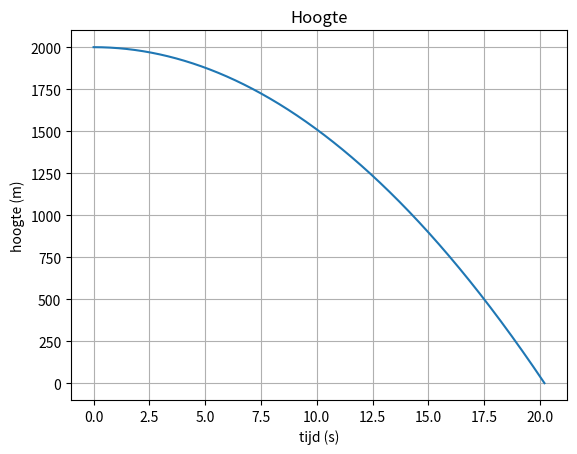
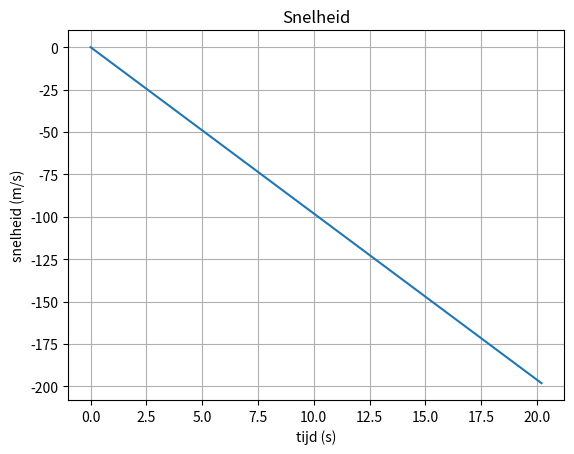

Python code for these plots, in order:
g = 9.81        # Valversnelling 
m = 12          # massa

h_start = 2000  # Starthoogte
v_start = 0     # Beginsnelheid

t_start = 0     # Begintijd (t 0)
t_eind = 40     # Eindtijd (t eind)
dt = 0.01       # Stapgroote voor de tijd in seconden. (0.01 is 10 miliseconden)
k = 0           

import matplotlib.pyplot as plt
import numpy as np
%matplotlib inline

t_list = []
h_list = []
v_list = []

t = t_start
h = h_start
v = v_start

h_list.append([t_start, h_start])
v_list.append([t_start, v_start])

while t < t_eind and h > 0:  # Voer wat hierna komt uit todat t == t eind of de hoogte nul is
    Fz = - m * g             # zwaartekracht
    Fw = k * v * v           # wrijvingskracht
    F_res = Fz + Fw          # resultante kracht
    a = F_res / m            # versnelling

    h = h + v * dt           # Hoogte
    v = v + a * dt           # Snelheid
    t = t + dt               # tijd

    h_list.append([t, h])    # Data toevoegen voor grafiek 
    v_list.append([t, v])

plt.figure("Hoogte")
plt.plot(*np.transpose(h_list))
plt.xlabel('tijd (s)')
plt.ylabel('hoogte (m)')
plt.title('Hoogte')
plt.grid(True)
plt.show()

plt.figure("Snelheid")
plt.plot(*np.transpose(v_list))
plt.xlabel('tijd (s)')
plt.ylabel('snelheid (m/s)')
plt.title('Snelheid')
plt.grid(True)
plt.show()